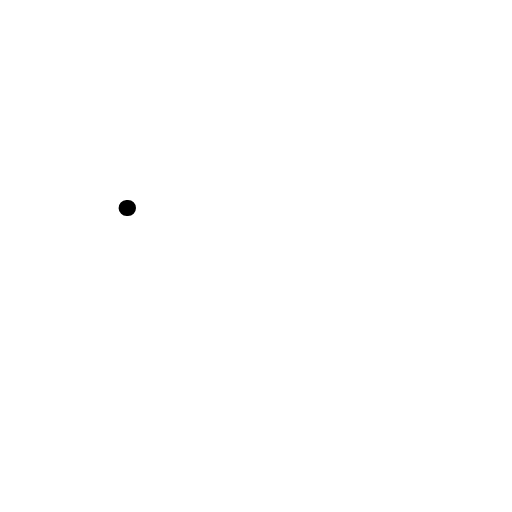
t = 0.00 s
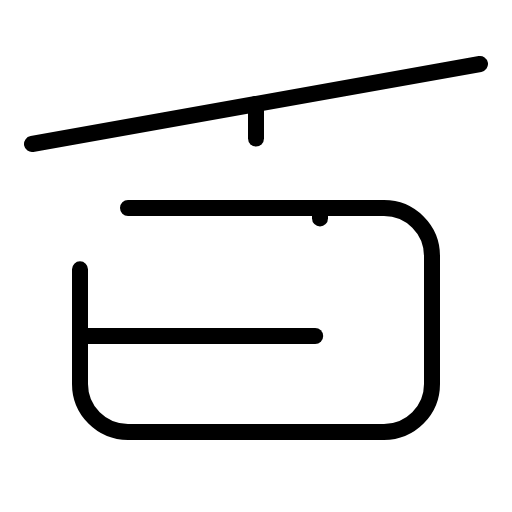
t = 1.50 s
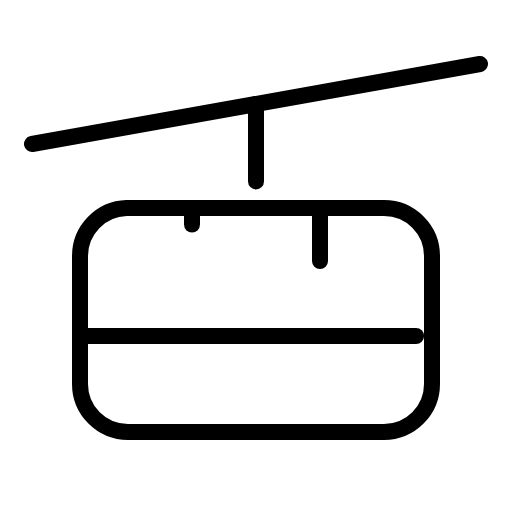
t = 1.88 s
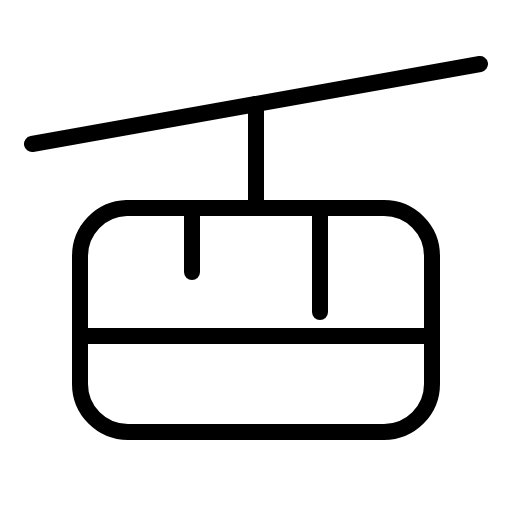
t = 2.25 s
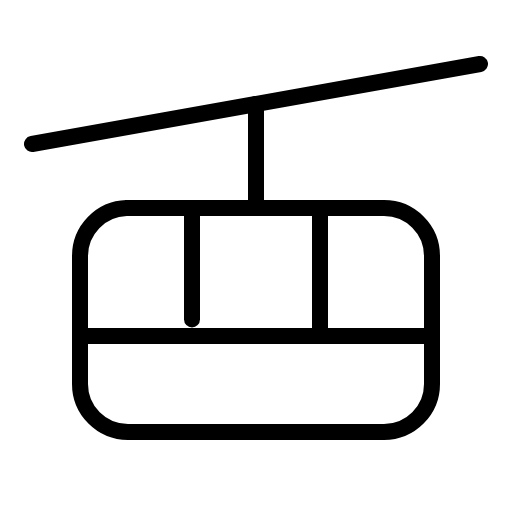
t = 2.63 s
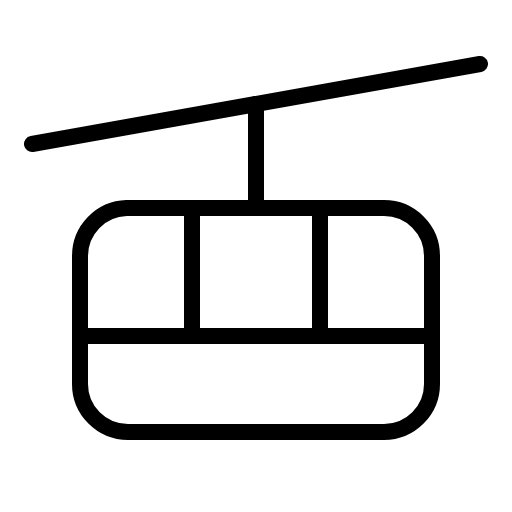
t = 3.00 s

The animated SVG that drew these frames (rendered in a browser with its animation timeline set to each time). Animation: 1 CSS @keyframes rule; one cycle of 3.00 s.

<svg xmlns="http://www.w3.org/2000/svg" viewBox="0 0 256 256">
  <style>
    .draw-line {
      stroke-dasharray: 1;
      stroke-dashoffset: 1;
      animation: phosphor-draw-in 1.5s ease-in-out forwards;
    }
    @keyframes phosphor-draw-in {
      to { stroke-dashoffset: 0; }
    }
  </style><rect width="256" height="256" fill="none"/><line x1="16" y1="72" x2="240" y2="32" fill="none" stroke="currentColor" stroke-linecap="round" stroke-linejoin="round" stroke-width="8" class="draw-line" pathLength="1" style="animation-delay: 0s"/><rect x="40" y="104" width="176" height="112" rx="24" fill="none" stroke="currentColor" stroke-linecap="round" stroke-linejoin="round" stroke-width="8" class="draw-line" pathLength="1" style="animation-delay: 0.3s"/><line x1="40" y1="168" x2="216" y2="168" fill="none" stroke="currentColor" stroke-linecap="round" stroke-linejoin="round" stroke-width="8" class="draw-line" pathLength="1" style="animation-delay: 0.6s"/><line x1="128" y1="52" x2="128" y2="104" fill="none" stroke="currentColor" stroke-linecap="round" stroke-linejoin="round" stroke-width="8" class="draw-line" pathLength="1" style="animation-delay: 0.9s"/><line x1="160" y1="104" x2="160" y2="168" fill="none" stroke="currentColor" stroke-linecap="round" stroke-linejoin="round" stroke-width="8" class="draw-line" pathLength="1" style="animation-delay: 1.2s"/><line x1="96" y1="104" x2="96" y2="168" fill="none" stroke="currentColor" stroke-linecap="round" stroke-linejoin="round" stroke-width="8" class="draw-line" pathLength="1" style="animation-delay: 1.5s"/></svg>
